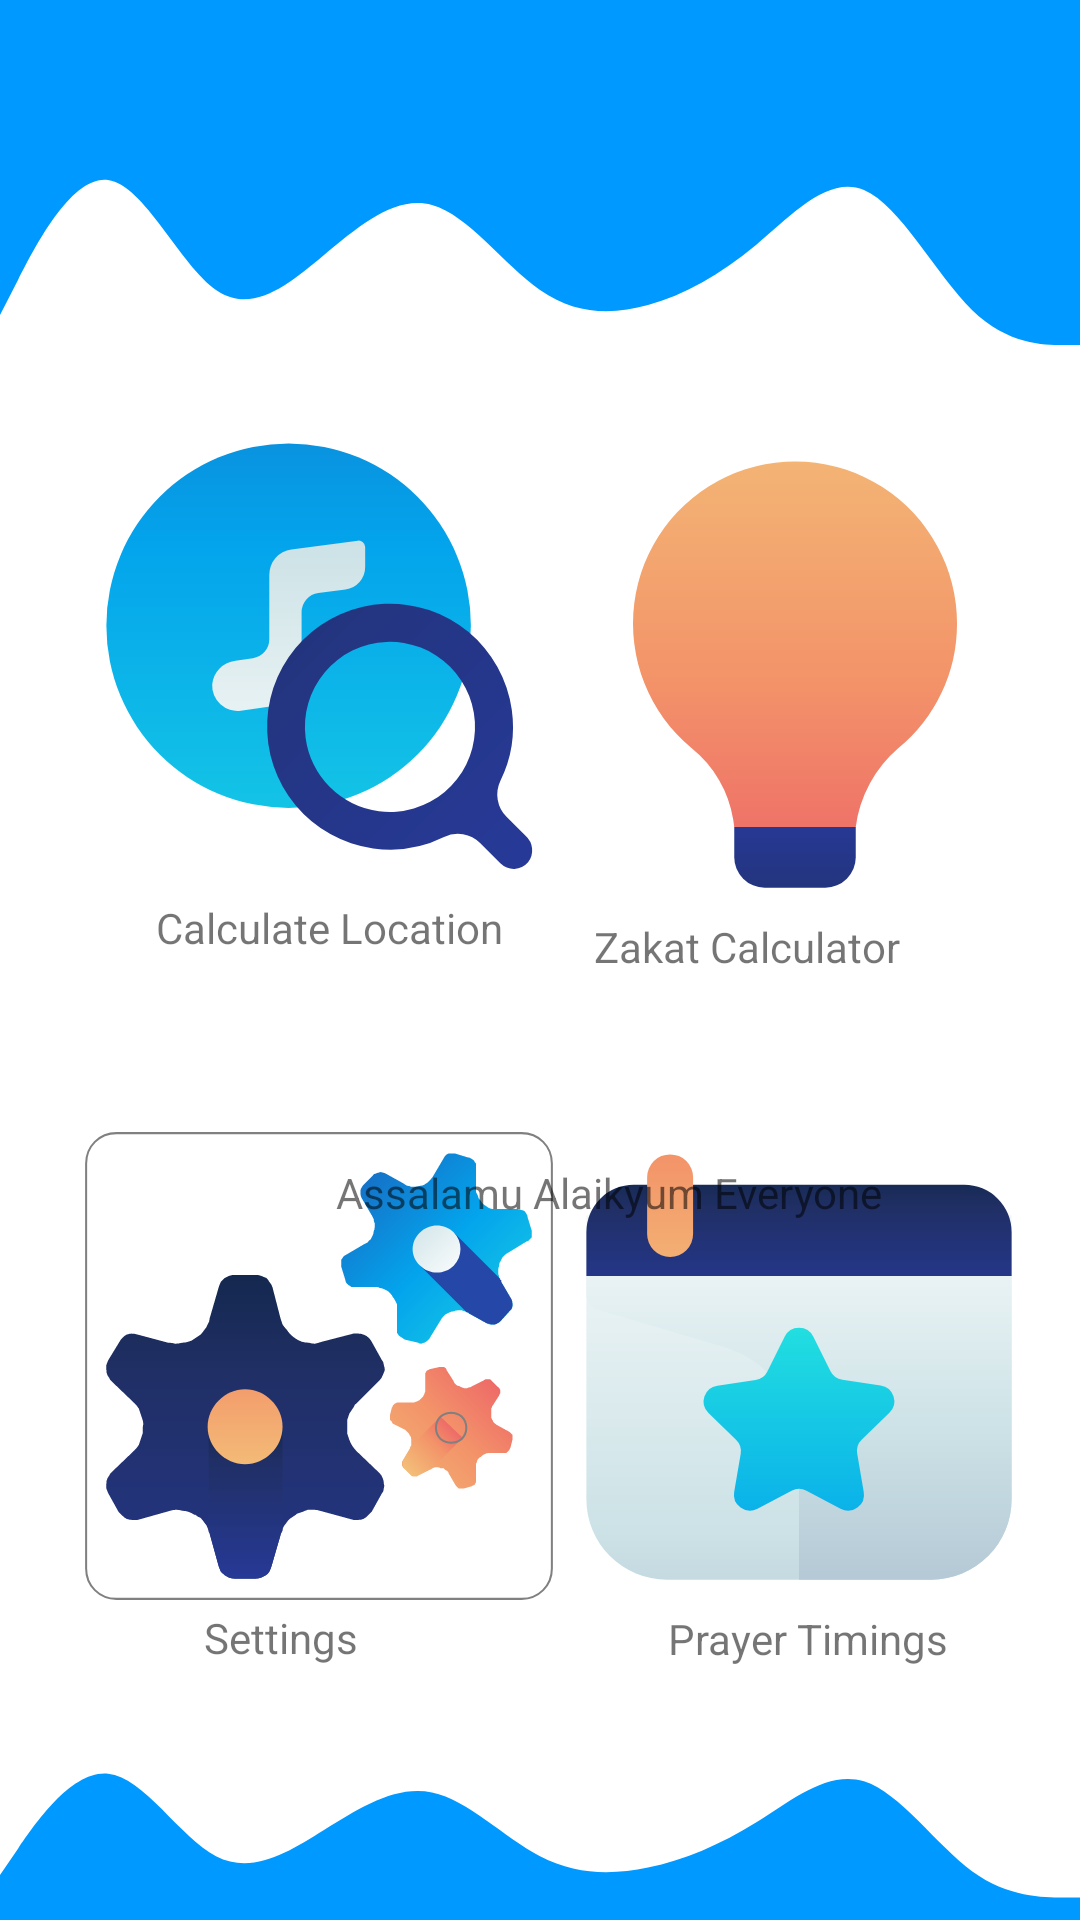

Here is an Android app screen rendered from its layout file. Give the layout XML and the strings, colors and styles it references.
<!-- AndroidManifest.xml: application theme Theme.Manualmasjidfinderjava -->
<!-- res/layout/activity_home_screen.xml -->
<?xml version="1.0" encoding="utf-8"?>
<androidx.constraintlayout.widget.ConstraintLayout xmlns:android="http://schemas.android.com/apk/res/android"
    xmlns:app="http://schemas.android.com/apk/res-auto"
    xmlns:tools="http://schemas.android.com/tools"
    android:id="@+id/relativeLayout"
    android:layout_width="match_parent"
    android:layout_height="match_parent"
    tools:context=".MainActivity">

    <TextView
        android:id="@+id/textviewtest"
        android:layout_width="63dp"
        android:layout_height="23dp"
        android:layout_marginStart="68dp"
        android:backgroundTint="@color/colorAccent"
        android:text="Settings"
        app:layout_constraintStart_toStartOf="parent"
        app:layout_constraintTop_toBottomOf="@+id/settings" />

    <View
        android:id="@+id/topView"
        android:layout_width="0dp"
        android:layout_height="25dp"
        android:background="@color/colorPrimary"
        app:layout_constraintEnd_toEndOf="parent"
        app:layout_constraintHorizontal_bias="1.0"
        app:layout_constraintStart_toStartOf="parent"
        app:layout_constraintTop_toTopOf="parent" />

    <View
        android:id="@+id/view2"
        android:layout_width="0dp"
        android:layout_height="100dp"
        android:background="@drawable/ic_wave__2_"
        app:layout_constraintEnd_toEndOf="parent"
        app:layout_constraintStart_toStartOf="parent"
        app:layout_constraintTop_toBottomOf="@+id/topView" />

    <View
        android:id="@+id/Bottomview"
        android:layout_width="0dp"
        android:layout_height="75dp"
        android:background="@drawable/ic_wave__3_"
        app:layout_constraintBottom_toBottomOf="parent"
        app:layout_constraintEnd_toEndOf="parent"
        app:layout_constraintHorizontal_bias="0.0"
        app:layout_constraintStart_toStartOf="parent" />

    <View
        android:id="@+id/settings"
        android:layout_width="162dp"
        android:layout_height="162dp"
        android:background="@drawable/ic_test"
        app:layout_constraintBottom_toBottomOf="parent"
        app:layout_constraintEnd_toEndOf="parent"
        app:layout_constraintHorizontal_bias="0.128"
        app:layout_constraintStart_toStartOf="parent"
        app:layout_constraintTop_toTopOf="parent"
        app:layout_constraintVertical_bias="0.783" />

    <View
        android:id="@+id/calculatelocation"
        android:layout_width="162dp"
        android:layout_height="162dp"
        android:background="@drawable/ic_search__find__music__audio__sound"
        app:layout_constraintBottom_toBottomOf="parent"
        app:layout_constraintEnd_toEndOf="parent"
        app:layout_constraintHorizontal_bias="0.128"
        app:layout_constraintStart_toStartOf="parent"
        app:layout_constraintTop_toTopOf="parent"
        app:layout_constraintVertical_bias="0.288" />

    <View
        android:id="@+id/zakatcalculator"
        android:layout_width="162dp"
        android:layout_height="162dp"
        android:background="@drawable/ic_lightbulb__energy__power__flashlight"
        app:layout_constraintBottom_toBottomOf="parent"
        app:layout_constraintEnd_toEndOf="parent"
        app:layout_constraintHorizontal_bias="0.929"
        app:layout_constraintStart_toStartOf="parent"
        app:layout_constraintTop_toTopOf="parent"
        app:layout_constraintVertical_bias="0.301" />

    <View
        android:id="@+id/Prayertiming"
        android:layout_width="162dp"
        android:layout_height="162dp"
        android:background="@drawable/ic_bookmark__schedule__date__acalender"
        app:layout_constraintBottom_toBottomOf="parent"
        app:layout_constraintEnd_toEndOf="parent"
        app:layout_constraintHorizontal_bias="0.936"
        app:layout_constraintStart_toStartOf="parent"
        app:layout_constraintTop_toTopOf="parent"
        app:layout_constraintVertical_bias="0.784" />

    <TextView
        android:id="@+id/textView2"
        android:layout_width="wrap_content"
        android:layout_height="wrap_content"
        android:layout_marginStart="52dp"
        android:text="Calculate Location"
        app:layout_constraintStart_toStartOf="parent"
        app:layout_constraintTop_toBottomOf="@+id/calculatelocation" />

    <TextView
        android:id="@+id/textView6"
        android:layout_width="wrap_content"
        android:layout_height="wrap_content"
        android:layout_marginEnd="60dp"
        android:text="Zakat Calculator"
        app:layout_constraintEnd_toEndOf="parent"
        app:layout_constraintTop_toBottomOf="@+id/zakatcalculator" />

    <TextView
        android:id="@+id/textView7"
        android:layout_width="wrap_content"
        android:layout_height="wrap_content"
        android:layout_marginEnd="44dp"
        android:text="Prayer Timings"
        app:layout_constraintEnd_toEndOf="parent"
        app:layout_constraintTop_toBottomOf="@+id/Prayertiming" />

    <TextView
        android:id="@+id/textView8"
        android:layout_width="wrap_content"
        android:layout_height="wrap_content"
        android:layout_marginStart="112dp"
        android:layout_marginTop="388dp"
        android:text="Assalamu Alaikyum Everyone "
        app:layout_constraintStart_toStartOf="parent"
        app:layout_constraintTop_toTopOf="parent" />


</androidx.constraintlayout.widget.ConstraintLayout>
<!-- resources referenced by this layout -->
<resources>
  <color name="colorAccent">#D81B60</color>
  <color name="colorPrimary">#0099ff</color>
  <!-- drawable ic_bookmark__schedule__date__acalender: vector/xml drawable (drawable, 4217 chars, omitted) -->
  <!-- drawable ic_lightbulb__energy__power__flashlight: vector/xml drawable (drawable, 2027 chars, omitted) -->
  <!-- drawable ic_search__find__music__audio__sound: vector/xml drawable (drawable, 3238 chars, omitted) -->
  <!-- drawable ic_test: vector/xml drawable (drawable, 10807 chars, omitted) -->
  <!-- drawable ic_wave__2_ (drawable) -->
  <vector xmlns:android="http://schemas.android.com/apk/res/android"
      android:width="1440dp"
      android:height="320dp"
      android:viewportWidth="1440"
      android:viewportHeight="320">
    <path
        android:pathData="M0,256L24,218.7C48,181 96,107 144,112C192,117 240,203 288,229.3C336,256 384,224 432,192C480,160 528,128 576,138.7C624,149 672,203 720,229.3C768,256 816,256 864,245.3C912,235 960,213 1008,181.3C1056,149 1104,107 1152,122.7C1200,139 1248,213 1296,250.7C1344,288 1392,288 1416,288L1440,288L1440,0L1416,0C1392,0 1344,0 1296,0C1248,0 1200,0 1152,0C1104,0 1056,0 1008,0C960,0 912,0 864,0C816,0 768,0 720,0C672,0 624,0 576,0C528,0 480,0 432,0C384,0 336,0 288,0C240,0 192,0 144,0C96,0 48,0 24,0L0,0Z"
        android:fillColor="@color/colorPrimaryDark"/>
  </vector>
  <!-- drawable ic_wave__3_ (drawable) -->
  <vector xmlns:android="http://schemas.android.com/apk/res/android"
      android:width="1440dp"
      android:height="320dp"
      android:viewportWidth="1440"
      android:viewportHeight="320">
    <path
        android:pathData="M0,256L24,218.7C48,181 96,107 144,112C192,117 240,203 288,229.3C336,256 384,224 432,192C480,160 528,128 576,138.7C624,149 672,203 720,229.3C768,256 816,256 864,245.3C912,235 960,213 1008,181.3C1056,149 1104,107 1152,122.7C1200,139 1248,213 1296,250.7C1344,288 1392,288 1416,288L1440,288L1440,320L1416,320C1392,320 1344,320 1296,320C1248,320 1200,320 1152,320C1104,320 1056,320 1008,320C960,320 912,320 864,320C816,320 768,320 720,320C672,320 624,320 576,320C528,320 480,320 432,320C384,320 336,320 288,320C240,320 192,320 144,320C96,320 48,320 24,320L0,320Z"
        android:fillColor="#0099ff"/>
  </vector>
  <style name="Theme.Manualmasjidfinderjava" parent="Theme.MaterialComponents.DayNight.DarkActionBar">
          
          <item name="colorPrimary">@color/purple_500</item>
          <item name="colorPrimaryVariant">@color/purple_700</item>
          <item name="colorOnPrimary">@color/white</item>
          
          <item name="colorSecondary">@color/teal_200</item>
          <item name="colorSecondaryVariant">@color/teal_700</item>
          <item name="colorOnSecondary">@color/black</item>
          
          <item name="android:statusBarColor" tools:targetApi="l">?attr/colorPrimaryVariant</item>
          
      </style>
  <color name="colorPrimaryDark">#0099ff</color>
  <color name="purple_500">#FF6200EE</color>
  <color name="purple_700">#FF3700B3</color>
  <color name="white">#FFFFFFFF</color>
  <color name="teal_200">#FF03DAC5</color>
  <color name="teal_700">#FF018786</color>
  <color name="black">#FF000000</color>
</resources>
